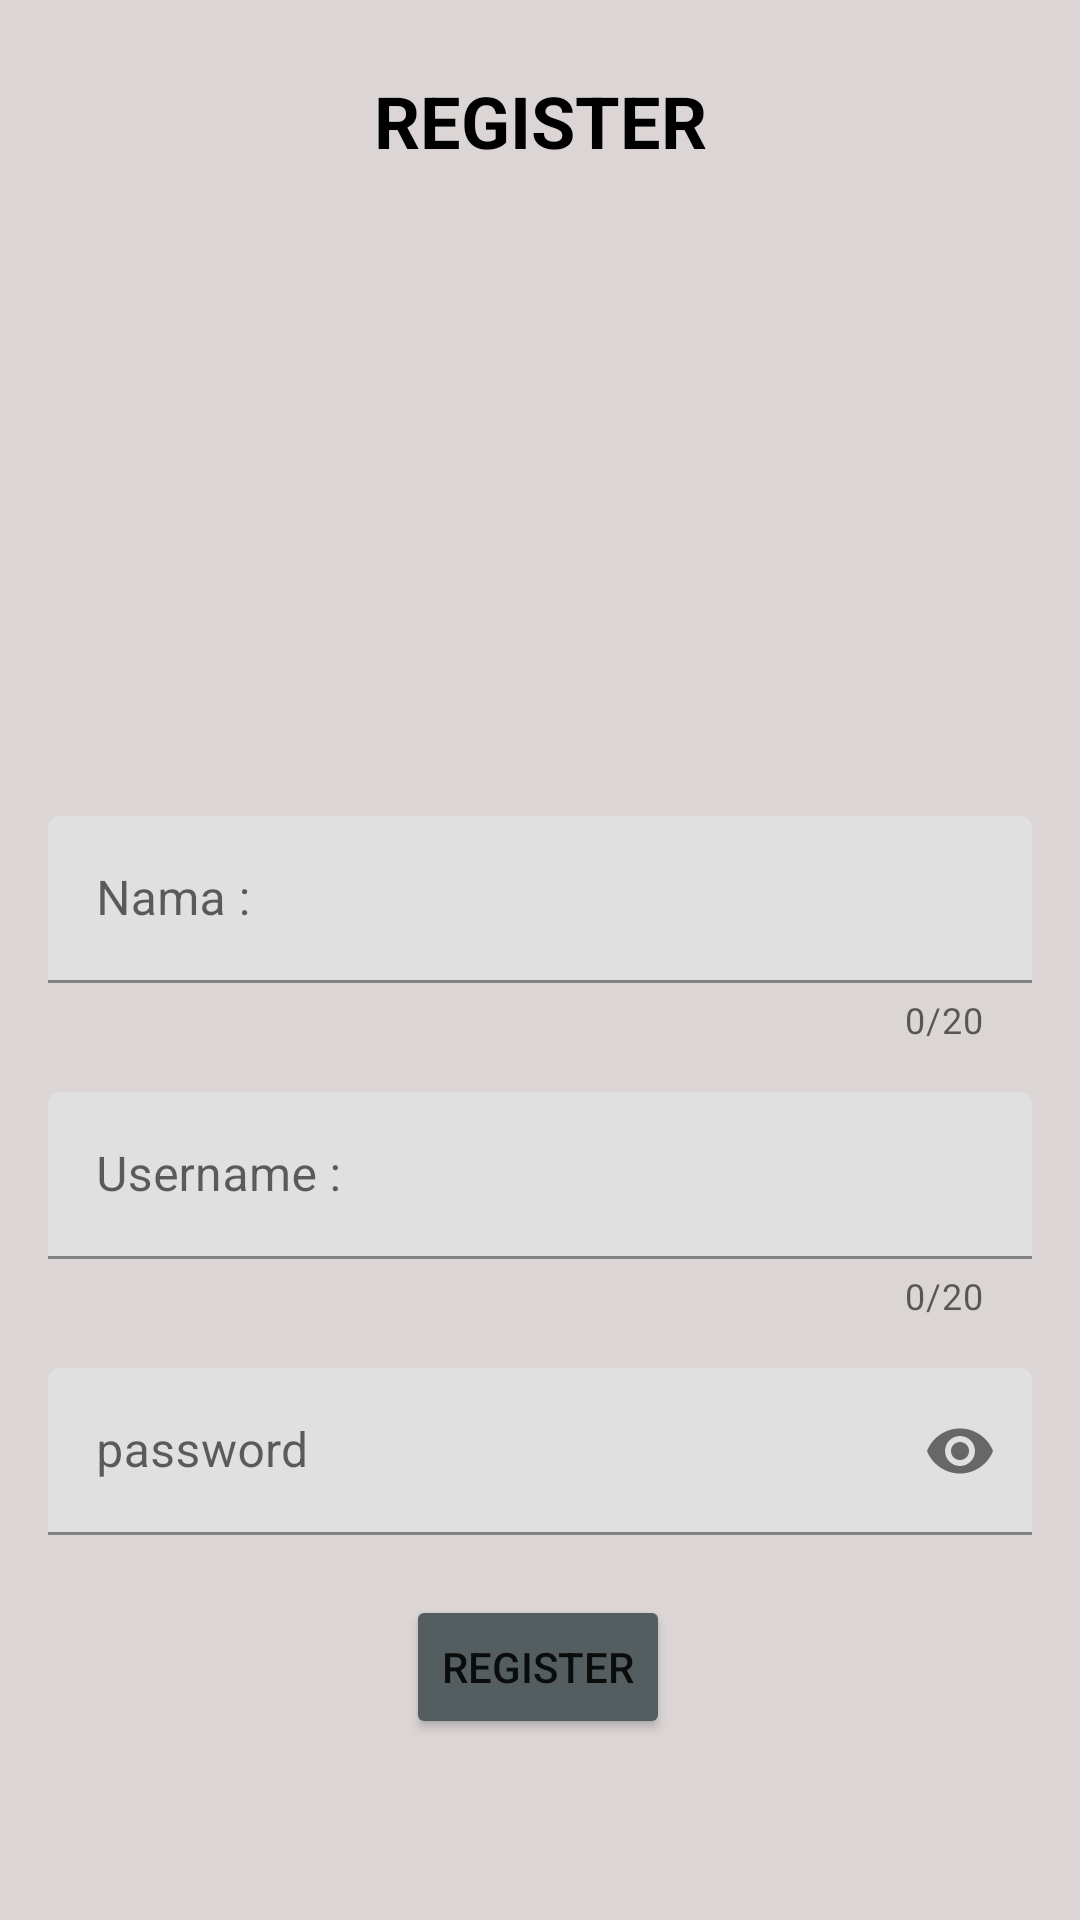

Here is an Android app screen rendered from its layout file. Give the layout XML and the strings, colors and styles it references.
<!-- AndroidManifest.xml: application theme Theme.NoteTalking -->
<!-- res/layout/fragment_register.xml -->
<?xml version="1.0" encoding="utf-8"?>
<layout xmlns:android="http://schemas.android.com/apk/res/android"
    xmlns:app="http://schemas.android.com/apk/res-auto">

    <data>

    </data>

    <androidx.constraintlayout.widget.ConstraintLayout
        android:layout_width="match_parent"
        android:layout_height="match_parent"
        android:background="@color/abu">

        <TextView
            android:id="@+id/titleTextView"
            android:layout_width="wrap_content"
            android:layout_height="wrap_content"
            android:text="@string/register"
            android:textColor="@android:color/black"
            android:textSize="24sp"
            android:textStyle="bold"
            app:layout_constraintTop_toTopOf="parent"
            app:layout_constraintStart_toStartOf="parent"
            app:layout_constraintEnd_toEndOf="parent"
            app:layout_constraintHorizontal_bias="0.5"
            android:layout_marginTop="24dp" />


        <ImageView
            android:id="@+id/img1"
            android:layout_width="150dp"
            android:layout_height="200dp"
            android:layout_below="@id/titleTextView"
            android:layout_centerHorizontal="true"
            android:layout_marginTop="56dp"
            android:contentDescription="@string/app_name"
            android:src="@drawable/lambang_note"
            app:layout_constraintEnd_toEndOf="parent"
            app:layout_constraintHorizontal_bias="0.5"
            app:layout_constraintStart_toStartOf="parent"
            app:layout_constraintTop_toTopOf="parent" />

        <com.google.android.material.textfield.TextInputLayout
            android:id="@+id/namaInputLayout"
            android:layout_width="match_parent"
            android:layout_height="wrap_content"
            android:layout_marginTop="16dp"
            android:layout_marginStart="16dp"
            android:layout_marginEnd="16dp"
            app:layout_constraintTop_toBottomOf="@id/img1"
            app:hintEnabled="true"
            android:hint="@string/nama"
            app:counterEnabled="true"
            app:counterMaxLength="20"
            app:endIconMode="clear_text"
            app:layout_constraintStart_toStartOf="parent"
            app:layout_constraintEnd_toEndOf="parent">

            <com.google.android.material.textfield.TextInputEditText
                android:id="@+id/namaEditText"
                android:layout_width="match_parent"
                android:layout_height="wrap_content"
                android:inputType="textPersonName"
                android:maxLines="1"
                android:singleLine="true"
                android:textColor="@android:color/black" />
        </com.google.android.material.textfield.TextInputLayout>


        <com.google.android.material.textfield.TextInputLayout
            android:id="@+id/UsernameInputLayout"
            android:layout_width="match_parent"
            android:layout_height="wrap_content"
            android:layout_marginTop="16dp"
            android:layout_marginStart="16dp"
            android:layout_marginEnd="16dp"
            app:hintEnabled="true"
            android:hint="@string/username"
            app:counterEnabled="true"
            app:counterMaxLength="20"
            app:endIconMode="clear_text"
            app:layout_constraintTop_toBottomOf="@id/namaInputLayout"
            app:layout_constraintStart_toStartOf="parent"
            app:layout_constraintEnd_toEndOf="parent">

            <com.google.android.material.textfield.TextInputEditText
                android:id="@+id/usernameEditText"
                android:layout_width="match_parent"
                android:layout_height="wrap_content"
                android:inputType="textEmailAddress"
                android:maxLines="1"
                android:singleLine="true"
                android:textColor="@android:color/black" />
        </com.google.android.material.textfield.TextInputLayout>


        <com.google.android.material.textfield.TextInputLayout
            android:id="@+id/password_input_layout"
            android:layout_width="match_parent"
            android:layout_height="wrap_content"
            android:layout_marginTop="16dp"
            android:layout_marginStart="16dp"
            android:layout_marginEnd="16dp"
            app:hintEnabled="true"
            android:hint="@string/password"
            app:counterMaxLength="20"
            app:endIconMode="password_toggle"
            app:layout_constraintTop_toBottomOf="@+id/UsernameInputLayout"
            app:layout_constraintStart_toStartOf="parent"
            app:layout_constraintEnd_toEndOf="parent">

            <com.google.android.material.textfield.TextInputEditText
                android:id="@+id/password_edit_text"
                android:layout_width="match_parent"
                android:layout_height="wrap_content"
                android:inputType="textPassword" />
        </com.google.android.material.textfield.TextInputLayout>

        <Button
            android:id="@+id/btn_register"
            android:layout_width="wrap_content"
            android:layout_height="wrap_content"
            android:layout_gravity="center"
            android:layout_marginTop="20dp"
            android:text="@string/register2"
            android:backgroundTint="@color/charcoal"
            app:layout_constraintEnd_toEndOf="parent"
            app:layout_constraintHorizontal_bias="0.498"
            app:layout_constraintStart_toStartOf="parent"
            app:layout_constraintTop_toBottomOf="@+id/password_input_layout" />
    </androidx.constraintlayout.widget.ConstraintLayout>
</layout>
<!-- resources referenced by this layout -->
<resources>
  <color name="abu">#DBD5D5</color>
  <color name="charcoal">#545D60</color>
  <string name="app_name">NoteTalking</string>
  <string name="nama">Nama :</string>
  <string name="password">password</string>
  <string name="register">REGISTER</string>
  <string name="register2">Register</string>
  <string name="username">Username :</string>
  <style name="Theme.NoteTalking" parent="Theme.MaterialComponents.DayNight.DarkActionBar">
          
          <item name="colorPrimary">@color/purple_500</item>
          <item name="colorPrimaryVariant">@color/purple_700</item>
          <item name="colorOnPrimary">@color/white</item>
          
          <item name="colorSecondary">@color/teal_200</item>
          <item name="colorSecondaryVariant">@color/teal_700</item>
          <item name="colorOnSecondary">@color/black</item>
          
          <item name="android:statusBarColor" tools:targetApi="l">?attr/colorPrimaryVariant</item>
          
      </style>
  <color name="purple_500">#FF6200EE</color>
  <color name="purple_700">#FF3700B3</color>
  <color name="white">#FFFFFFFF</color>
  <color name="teal_200">#FF03DAC5</color>
  <color name="teal_700">#FF018786</color>
  <color name="black">#FF000000</color>
</resources>
